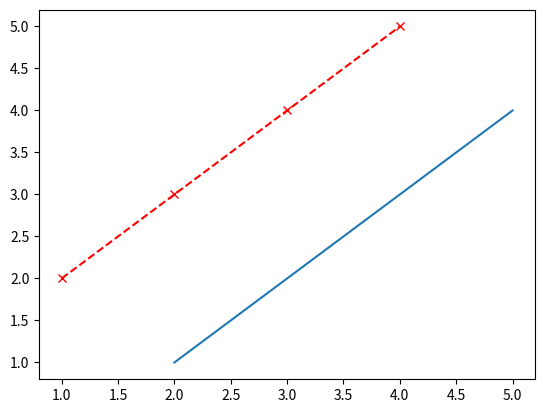

Reproduce this figure in Python. (Note: this script raises an exception after producing the figure.)
import matplotlib.pyplot as plt

x=[1,2,3,4]
y=[2,3,4,5]
plt.plot(x,y,marker='x',color='red',linestyle='--')

x1=[2,3,4,5]
y1=[1,2,3,4]
plt.plot(x1,y1)

plt.show()


# 한글깨짐 해결
# 맷플롭에서 사용하는 폰트를 한글폰트로 변경
from matplotlib import font_manager, rc
font_name = font_manager.FontProperties(fname="c😕Windows/Fonts/malgun.ttf").get_name()
rc('font', family=font_name) 